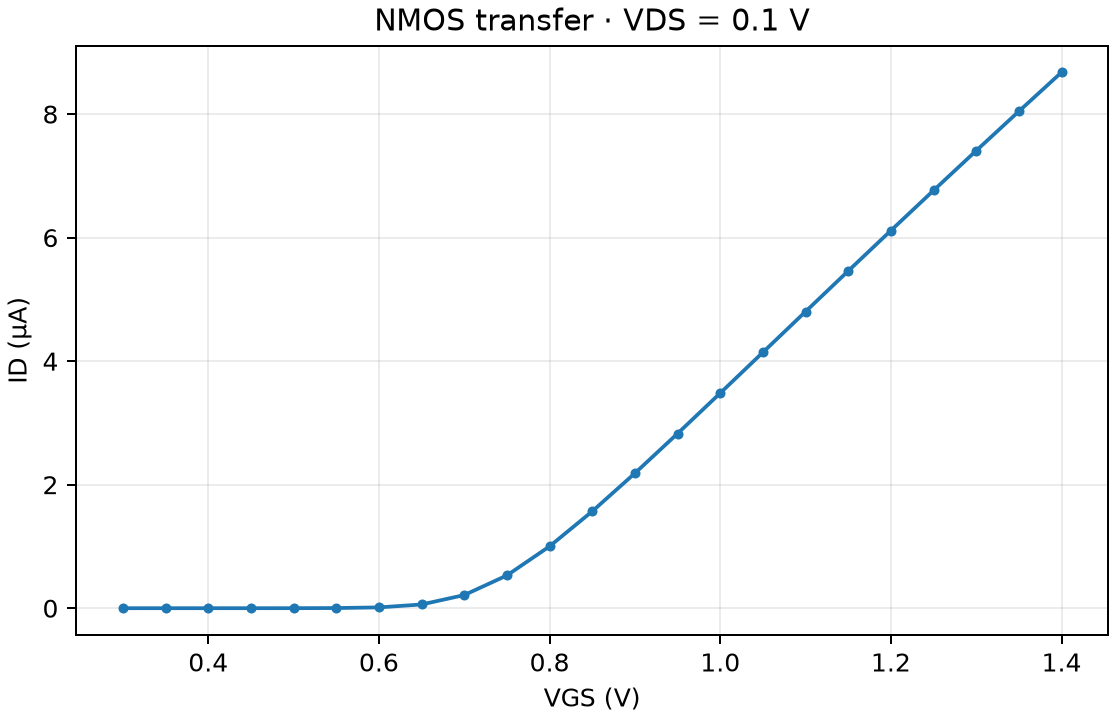

Data behind this chart, as committed beside it:
Vgs_V, Vds_V, Id_A, Is_A, Ib_A
0.3, 0.1, 5.437888474526094e-13, -5.437777732710093e-13, -1.440046676696799e-17
0.35, 0.1, 2.8638118641031e-12, -2.863787794915689e-12, -1.446228244808172e-17
0.4, 0.1, 1.52781473842245e-11, -1.527813126442331e-11, -1.452496340627176e-17
0.45, 0.1, 8.238360022958056e-11, -8.238358548245291e-11, -1.458913185906208e-17
0.5, 0.1, 4.478151616519291e-10, -4.478151658375068e-10, -1.465705514753838e-17
0.55, 0.1, 2.436979623839834e-09, -2.436979628489266e-09, -1.473907905216926e-17
0.6, 0.1, 1.290541995026609e-08, -1.290541993333951e-08, -1.488042447728546e-17
0.65, 0.1, 6.036510009895205e-08, -6.036510007323537e-08, -1.520397348274507e-17
0.7, 0.1, 2.126077074783765e-07, -2.126077074727191e-07, -1.577148790195706e-17
0.75, 0.1, 5.307939334773024e-07, -5.307939335352593e-07, -1.636930195315659e-17
0.8, 0.1, 1.001861427841532e-06, -1.001861427748221e-06, -1.680709933843864e-17
0.85, 0.1, 1.568503882672717e-06, -1.568503882699653e-06, -1.708852304677467e-17
0.9, 0.1, 2.185544446065793e-06, -2.185544446151469e-06, -1.727263988745995e-17
0.95, 0.1, 2.828043875584155e-06, -2.828043875676286e-06, -1.740067552790563e-17
1, 0.1, 3.482772780674646e-06, -3.482772780757876e-06, -1.749524449773828e-17
1.05, 0.1, 4.142370853836176e-06, -4.142370853884299e-06, -1.756867452076159e-17
1.1, 0.1, 4.802509869314975e-06, -4.802509869332488e-06, -1.762800728694376e-17
1.15, 0.1, 5.460528135318887e-06, -5.460528135335809e-06, -1.767748821365925e-17
1.2, 0.1, 6.114735813817683e-06, -6.114735813074075e-06, -1.771980751903929e-17
1.25, 0.1, 6.764038776430311e-06, -6.764038775878536e-06, -1.775674551852255e-17
1.3, 0.1, 7.407723162298541e-06, -7.407723161865692e-06, -1.778952511491776e-17
1.35, 0.1, 8.045325915929827e-06, -8.045325915596977e-06, -1.781901364764819e-17
1.4, 0.1, 8.676553796964559e-06, -8.676553796704268e-06, -1.784584350919869e-17
